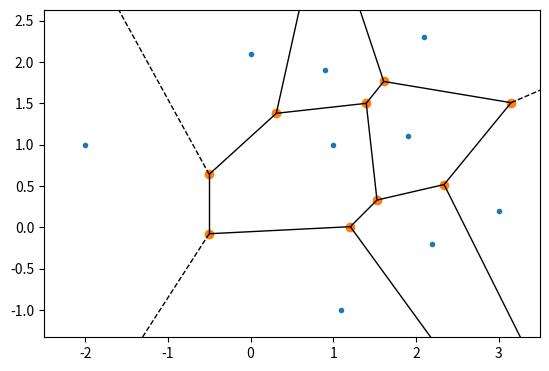

Python code for this plot:
import numpy as np
import matplotlib
import matplotlib.pyplot as plt

points = np.array([[3, .2], [-2, 1], [0, 2.1], [1.1, -1], [1, 1], [0.9, 1.9],[2.2, -0.2], [1.9, 1.1], [2.1, 2.3]])

from scipy.spatial import Voronoi, voronoi_plot_2d
vor = Voronoi(points)
label = 8

print("points[4] =", points[label])
#print("ridge_points=",vor.ridge_points[5])
#print("ridge_vertics=",vor.ridge_vertices[5])
print("region for point 4 =", vor.point_region[label])
print("vertices for region for point 4 =", vor.regions[vor.point_region[label]])
#print(points[vor.regions[vor.point_region[label]]])
print("coordinate of Voronoi vertices associated with point 4:")
print(vor.vertices[vor.regions[vor.point_region[label]]])
edgevec=vor.vertices[vor.regions[vor.point_region[label]]]
numnode=len(vor.vertices[vor.regions[vor.point_region[label]]])
mag=0.
mag1=0.
box = 10000
boxlabel=0
medge=[]
for i in range(numnode):
    j = (i+1)%numnode
    midP = (edgevec[i]+edgevec[j])/2.
    medge.append(midP)
print(medge)

        
for j in range(numnode):
    mag = np.linalg.norm(points[label]-medge[j])
    box = 10000
    for k in range(9):
        if(k != label):
            mag1 = np.linalg.norm(points[k]-medge[j])
            if(np.abs(mag-mag1) < 10**-5):
                box = mag1
                boxlabel = k
    print(boxlabel,points[boxlabel])



        
        
import matplotlib.pyplot as plt
fig = voronoi_plot_2d(vor)
ax = plt.gca()
ax.set_aspect('equal', adjustable='box')

plt.show()

